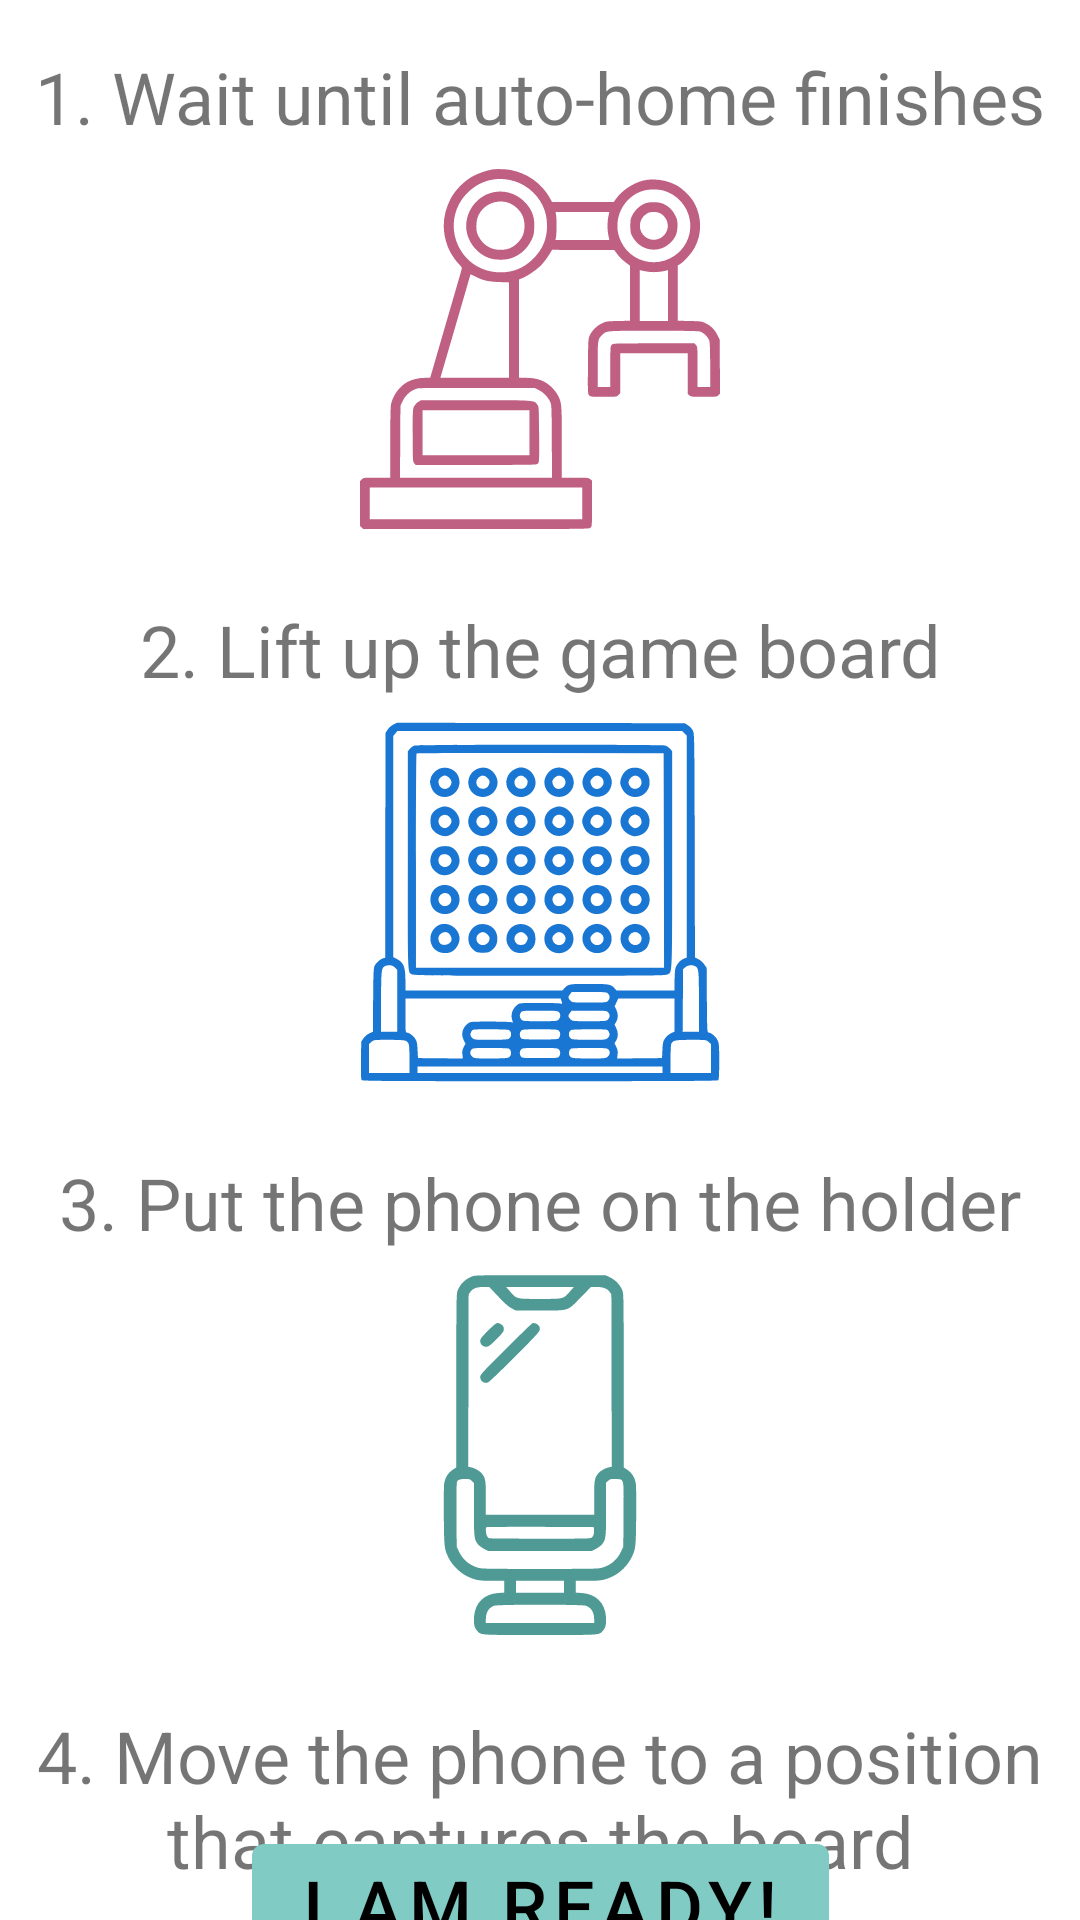

Reconstruct the res/layout file that produces this screen, plus the resources it refers to.
<!-- AndroidManifest.xml: application theme Theme.Fyp_connectfourbot -->
<!-- res/layout/activity_reminder.xml -->
<?xml version="1.0" encoding="utf-8"?>
<androidx.constraintlayout.widget.ConstraintLayout xmlns:android="http://schemas.android.com/apk/res/android"
    xmlns:app="http://schemas.android.com/apk/res-auto"
    xmlns:tools="http://schemas.android.com/tools"
    android:layout_width="match_parent"
    android:layout_height="match_parent"
    android:layout_marginStart="24dp"
    android:layout_marginEnd="24dp"
    tools:context=".ReminderActivity">

    <TextView
        android:id="@+id/instruction1"
        android:layout_width="wrap_content"
        android:layout_height="wrap_content"
        android:layout_marginTop="16dp"
        android:text="1. Wait until auto-home finishes"
        android:textAlignment="center"
        android:textSize="24sp"
        app:layout_constraintEnd_toEndOf="parent"
        app:layout_constraintStart_toStartOf="parent"
        app:layout_constraintTop_toTopOf="parent" />

    <ImageView
        android:id="@+id/robotArmImageView"
        android:layout_width="wrap_content"
        android:layout_height="wrap_content"
        android:layout_marginTop="8dp"
        app:layout_constraintEnd_toEndOf="parent"
        app:layout_constraintStart_toStartOf="parent"
        app:layout_constraintTop_toBottomOf="@id/instruction1"
        app:srcCompat="@drawable/ic_robot_arm_120" />

    <TextView
        android:id="@+id/instruction2"
        android:layout_width="wrap_content"
        android:layout_height="wrap_content"
        android:text="2. Lift up the game board"
        android:textAlignment="center"
        android:textSize="24sp"
        app:layout_constraintEnd_toEndOf="parent"
        app:layout_constraintStart_toStartOf="parent"
        app:layout_constraintTop_toBottomOf="@id/robotArmImageView"
        android:layout_marginTop="24dp" />

    <ImageView
        android:id="@+id/connect4ImageView"
        android:layout_width="wrap_content"
        android:layout_height="wrap_content"
        android:layout_marginTop="8dp"
        app:layout_constraintEnd_toEndOf="parent"
        app:layout_constraintStart_toStartOf="parent"
        app:layout_constraintTop_toBottomOf="@id/instruction2"
        app:srcCompat="@drawable/ic_connect4_120" />


    <TextView
        android:id="@+id/instruction3"
        android:layout_width="wrap_content"
        android:layout_height="wrap_content"
        android:layout_marginBottom="8dp"
        android:text="3. Put the phone on the holder"
        android:textAlignment="center"
        android:textSize="24sp"
        app:layout_constraintEnd_toEndOf="parent"
        app:layout_constraintStart_toStartOf="parent"
        app:layout_constraintTop_toBottomOf="@id/connect4ImageView"
        android:layout_marginTop="24dp" />

    <ImageView
        android:id="@+id/phoneStandImageView"
        android:layout_width="wrap_content"
        android:layout_height="wrap_content"
        android:layout_marginTop="8dp"
        app:layout_constraintEnd_toEndOf="parent"
        app:layout_constraintStart_toStartOf="parent"
        app:layout_constraintTop_toBottomOf="@id/instruction3"
        app:srcCompat="@drawable/ic_phone_stand_120" />


    <TextView
        android:id="@+id/instruction4"
        android:layout_width="wrap_content"
        android:layout_height="wrap_content"
        android:text="4. Move the phone to a position that captures the board"
        android:textAlignment="center"
        android:textSize="24sp"
        android:layout_marginTop="24dp"
        app:layout_constraintEnd_toEndOf="parent"
        app:layout_constraintStart_toStartOf="parent"
        app:layout_constraintTop_toBottomOf="@+id/phoneStandImageView" />

    <Button
        android:id="@+id/readyButton"
        android:layout_width="wrap_content"
        android:layout_height="wrap_content"
        android:onClick="launchAutoActivity"
        android:text="I am ready!"
        android:textSize="24sp"
        app:layout_constraintBottom_toBottomOf="parent"
        app:layout_constraintEnd_toEndOf="parent"
        app:layout_constraintStart_toStartOf="parent"
        app:layout_constraintTop_toBottomOf="@+id/instruction4" />
</androidx.constraintlayout.widget.ConstraintLayout>
<!-- resources referenced by this layout -->
<resources>
  <!-- drawable ic_connect4_120: vector/xml drawable (drawable, 15525 chars, omitted) -->
  <!-- drawable ic_phone_stand_120: vector/xml drawable (drawable, 2988 chars, omitted) -->
  <!-- drawable ic_robot_arm_120: vector/xml drawable (drawable, 4575 chars, omitted) -->
  <style name="Theme.Fyp_connectfourbot" parent="Theme.MaterialComponents.DayNight.DarkActionBar">
          
          <item name="colorPrimary">@color/primaryColor</item>
          <item name="colorPrimaryVariant">@color/primaryDarkColor</item>
          <item name="colorOnPrimary">@color/primaryTextColor</item>
          
          <item name="colorSecondary">@color/secondaryColor</item>
          <item name="colorSecondaryVariant">@color/secondaryDarkColor</item>
          <item name="colorOnSecondary">@color/secondaryTextColor</item>
          
          <item name="android:statusBarColor" tools:targetApi="l">?attr/colorPrimaryVariant</item>
          
      </style>
  <color name="primaryColor">#80cbc4</color>
  <color name="primaryDarkColor">#4f9a94</color>
  <color name="primaryTextColor">#000000</color>
  <color name="secondaryColor">#f48fb1</color>
  <color name="secondaryDarkColor">#bf5f82</color>
  <color name="secondaryTextColor">#000000</color>
</resources>
